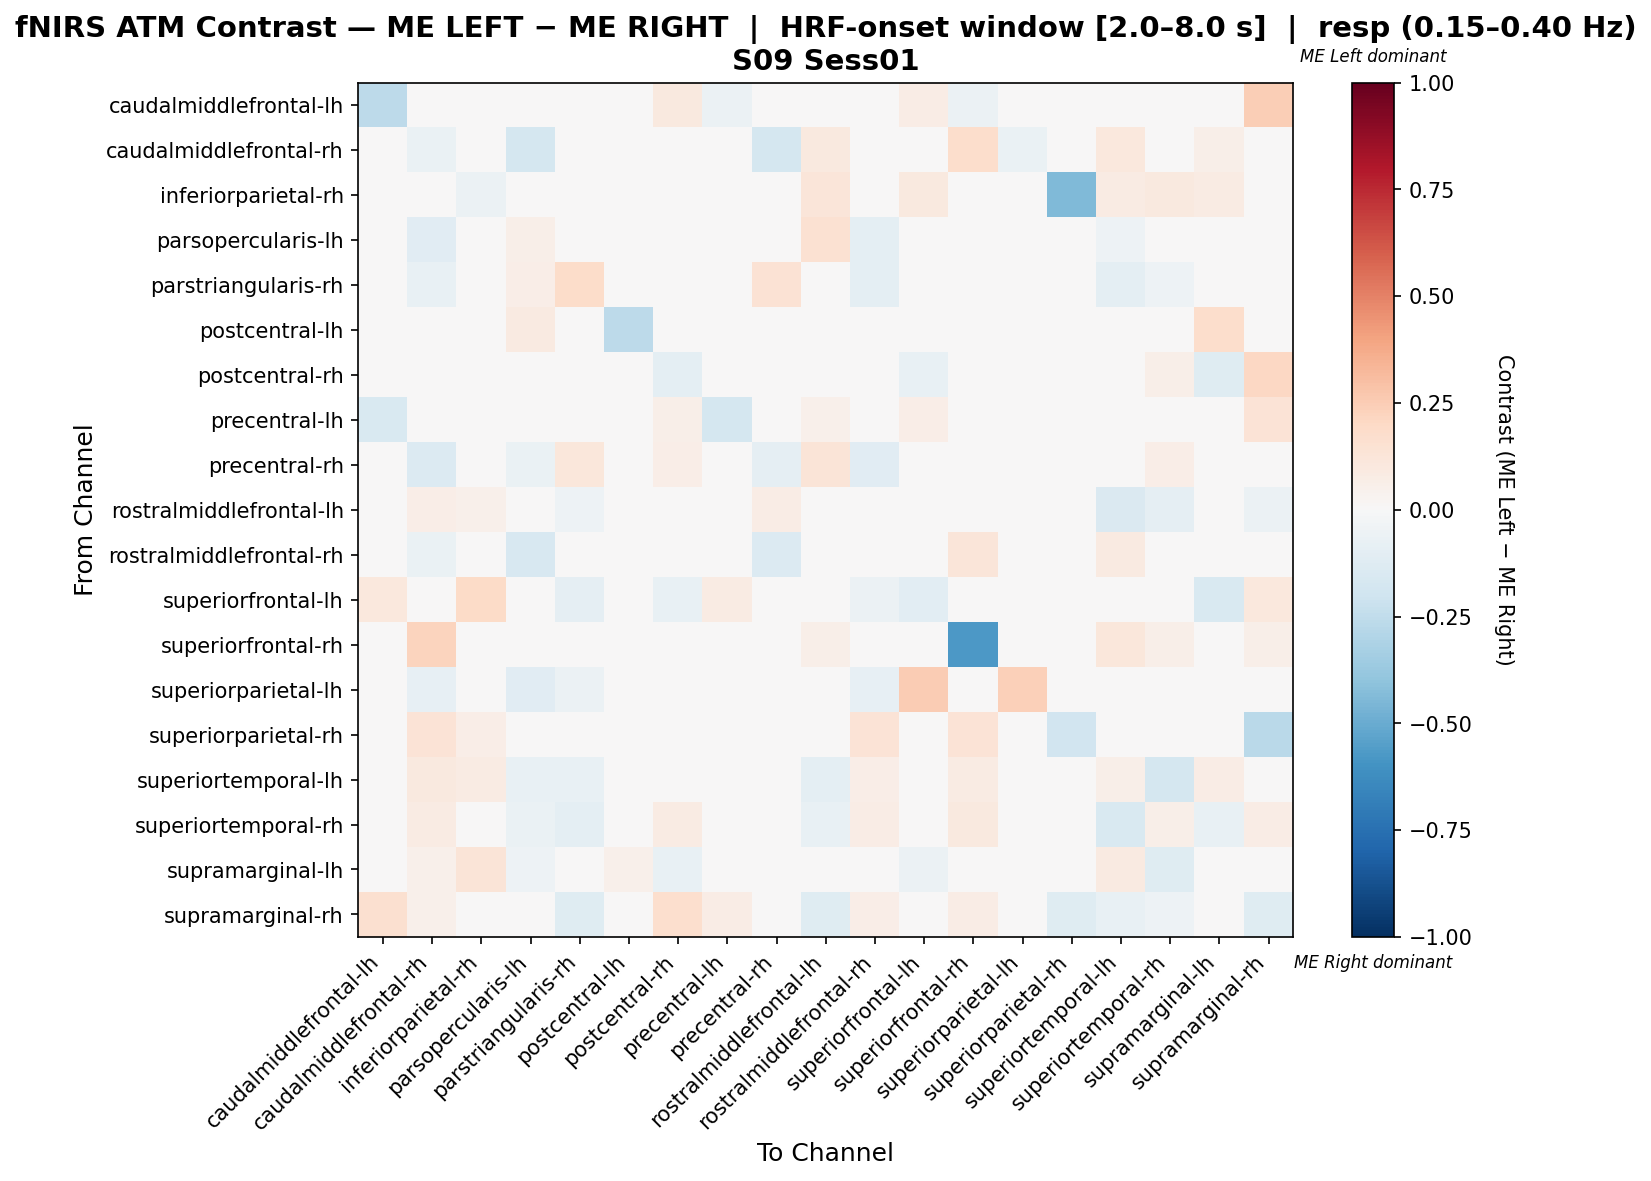

The table this chart was drawn from, first rows:
, caudalmiddlefrontal-lh, caudalmiddlefrontal-rh, inferiorparietal-rh, parsopercularis-lh, parstriangularis-rh, postcentral-lh, postcentral-rh, precentral-lh, precentral-rh, rostralmiddlefrontal-lh, rostralmiddlefrontal-rh, superiorfrontal-lh, superiorfrontal-rh, superiorparietal-lh, superiorparietal-rh, superiortemporal-lh, superiortemporal-rh, supramarginal-lh, supramarginal-rh
caudalmiddlefrontal-lh, -0.2624, 0.0, 0.0, 0.0, 0.0, 0.0, 0.09377, -0.06118, 0.0, 0.0, -0.0303, 0.07547, -0.06061, 0.0, 0.0, 0.0, 0.0, 0.0, 0.2453
caudalmiddlefrontal-rh, 0.0, -0.06905, 0.02353, -0.1739, -0.02174, 0.0, 0.0, 0.0, -0.1739, 0.09412, -0.02558, 0.0, 0.1765, -0.06522, 0.0, 0.1059, 0.03529, 0.05882, 0.03529
inferiorparietal-rh, 0.0, 0.0, -0.06, 0.0, 0.0, 0.0, 0.0, 0.0, 0.0, 0.12, 0.0, 0.1, 0.0, 0.0, -0.44, 0.08, 0.1, 0.08, 0.02
parsopercularis-lh, 0.0, -0.1125, 0.0, 0.06196, 0.02935, 0.0, 0.02174, 0.04348, 0.006522, 0.1516, -0.1, 0.0, 0.0, -0.025, 0.0, -0.05, 0.01522, -0.04239, 0.0
parstriangularis-rh, 0.0, -0.07317, 0.0, 0.07027, 0.1835, 0.0, 0.04762, 0.0, 0.1423, -0.001742, -0.09756, -0.04878, 0.0, -0.02439, 0.0, -0.09756, -0.05168, 0.0, -0.04878
postcentral-lh, 0.0, 0.0, 0.0, 0.08696, 0.0, -0.2609, 0.0, 0.0, 0.0, 0.0, 0.0, 0.0, 0.0, 0.0, 0.0, 0.0, 0.0, 0.1739, 0.0
postcentral-rh, 0.02874, 0.0, -0.04762, 0.0, 0.0, 0.0, -0.09524, 0.03038, 0.0, 0.01149, 0.0, -0.07307, 0.0, 0.0, 0.0, 0.0, 0.05747, -0.119, 0.2069
precentral-lh, -0.1548, 0.0, 0.0, 0.0339, 0.0, 0.0, 0.05497, -0.1782, 0.01695, 0.05085, 0.0, 0.0678, -0.02703, 0.0, 0.0, 0.0, 0.0, 0.0, 0.1356
precentral-rh, 0.0, -0.1364, 0.0, -0.06439, 0.1111, 0.0, 0.06944, 0.0101, -0.08965, 0.1301, -0.1136, 0.0, 0.0, 0.0, 0.0, 0.0, 0.06944, 0.0, 0.01389
rostralmiddlefrontal-lh, 0.0, 0.06897, 0.05172, 0.0321, -0.05106, 0.0, 0.02586, 0.0431, 0.07268, -0.009682, 0.03448, 0.0, 0.0431, 0.0, 0.0, -0.1483, -0.09164, -0.009814, -0.06154
rostralmiddlefrontal-rh, 0.0, -0.06684, 0.0, -0.1569, -0.01961, 0.0, 0.0, 0.0, -0.1373, 0.04545, 0.03543, 0.0, 0.123, -0.03922, 0.0, 0.09091, 0.04545, 0.03409, 0.04545
superiorfrontal-lh, 0.1081, -0.0303, 0.1892, 0.0, -0.09091, 0.0, -0.07371, 0.08108, 0.0, 0.0, -0.06061, -0.1065, 0.0, 0.02703, 0.0, 0.0, 0.0, -0.1515, 0.1081
superiorfrontal-rh, 0.0, 0.2222, 0.0, 0.0, 0.0, 0.0, 0.0, 0.0, 0.0, 0.06173, 0.007937, 0.0, -0.5758, 0.0, 0.0, 0.1111, 0.06173, 0.04938, 0.06173
superiorparietal-lh, 0.0, -0.08571, 0.0, -0.1143, -0.05714, -0.02857, 0.0, -0.02857, -0.02857, 0.0, -0.08571, 0.25, 0.0, 0.2357, 0.0, -0.02857, -0.02857, 0.0, 0.0
superiorparietal-rh, 0.0, 0.1333, 0.06667, 0.0, 0.0, 0.0, 0.0, 0.0, 0.0, 0.0, 0.1333, 0.0, 0.1333, 0.0, -0.1939, 0.0, 0.0, 0.0, -0.2727
superiortemporal-lh, 0.0, 0.09836, 0.08197, -0.07595, -0.07595, 0.0, 0.0, 0.0, 0.0, -0.09525, 0.06557, 0.0, 0.08197, -0.03797, 0.0, 0.06205, -0.1787, 0.07533, -0.001453
superiortemporal-rh, 0.0, 0.08333, 0.0119, -0.06574, -0.09861, 0.0, 0.08333, 0.0, 0.03571, -0.07783, 0.07143, 0.0, 0.09524, -0.04478, 0.0, -0.1494, 0.05579, -0.07463, 0.07427
supramarginal-lh, 0.0, 0.05128, 0.1282, -0.05128, 0.0, 0.05128, -0.07692, 0.0, -0.03077, 0.02051, 0.0, -0.06154, 0.0, 0.0, 0.0, 0.09231, -0.1231, 0.0, 0.0
supramarginal-rh, 0.1562, 0.05208, 0.0, 0.0, -0.125, 0.0, 0.1667, 0.07292, 0.0, -0.125, 0.0625, 0.04167, 0.07292, 0.0, -0.125, -0.07292, -0.05208, 0.0, -0.125
